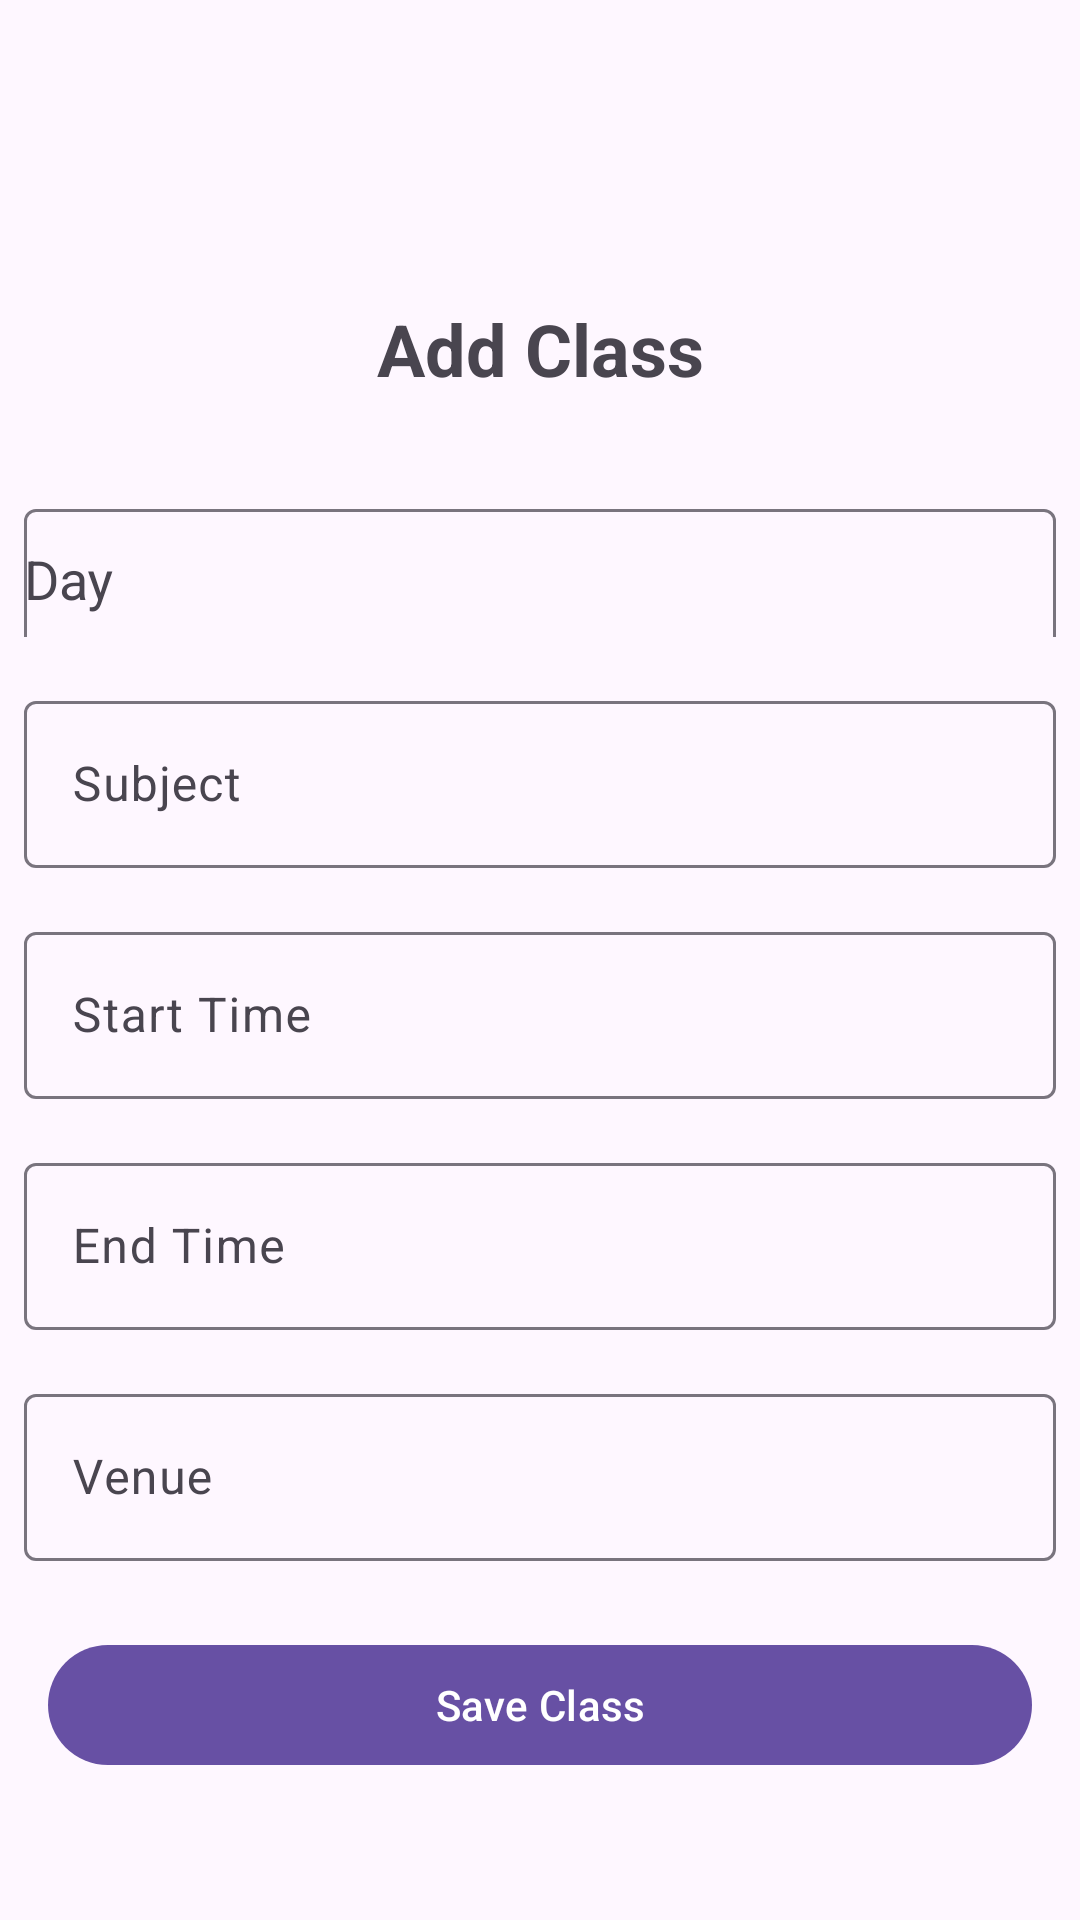

Write the Android layout XML for this screen, with the resource values it uses.
<!-- AndroidManifest.xml: application theme Theme.StudentPlanner2026 -->
<!-- res/layout/activity_add_timetable.xml -->
<?xml version="1.0" encoding="utf-8"?>
<androidx.constraintlayout.widget.ConstraintLayout xmlns:android="http://schemas.android.com/apk/res/android"
    xmlns:app="http://schemas.android.com/apk/res-auto"
    xmlns:tools="http://schemas.android.com/tools"
    android:id="@+id/main"
    android:layout_width="match_parent"
    android:layout_height="match_parent"
    tools:context=".AddTimetableActivity">

    <com.google.android.material.button.MaterialButton
        android:id="@+id/btnBackAddClass"
        android:layout_width="wrap_content"
        android:layout_height="wrap_content"
        app:icon="@drawable/baseline_arrow_back_24"
        style="@style/Widget.Material3.Button.IconButton"
        android:padding="0dp"
        app:iconSize="30dp"
        app:layout_constraintTop_toTopOf="parent"
        app:layout_constraintStart_toStartOf="parent"/>

    <TextView
        android:id="@+id/tvAddTimetableTitle"
        android:layout_width="wrap_content"
        android:layout_height="wrap_content"
        android:text="Add Class"
        android:layout_marginTop="100dp"
        android:textSize="24sp"
        android:textStyle="bold"
        app:layout_constraintTop_toTopOf="parent"
        app:layout_constraintStart_toStartOf="parent"
        app:layout_constraintEnd_toEndOf="parent" />

    <com.google.android.material.textfield.TextInputLayout
        android:id="@+id/tilTimetableDay"
        android:layout_width="0dp"
        android:layout_height="48dp"
        android:layout_marginTop="32dp"
        android:hint="Day"
        app:layout_constraintTop_toBottomOf="@id/tvAddTimetableTitle"
        app:layout_constraintStart_toStartOf="parent"
        app:layout_constraintEnd_toEndOf="parent">

        <com.google.android.material.textfield.MaterialAutoCompleteTextView
            android:id="@+id/actvTimetableDay"
            android:layout_width="match_parent"
            android:layout_height="48dp"
            android:layout_marginHorizontal="8dp"
            android:inputType="none" />

    </com.google.android.material.textfield.TextInputLayout>

    <com.google.android.material.textfield.TextInputLayout
        android:id="@+id/tilTimetableSubject"
        android:layout_width="0dp"
        android:layout_height="wrap_content"
        android:layout_marginTop="16dp"
        android:hint="Subject"
        app:layout_constraintTop_toBottomOf="@id/tilTimetableDay"
        app:layout_constraintStart_toStartOf="parent"
        app:layout_constraintEnd_toEndOf="parent">

        <com.google.android.material.textfield.TextInputEditText
            android:id="@+id/etTimetableSubject"
            android:layout_width="match_parent"
            android:layout_height="wrap_content"
            android:layout_marginHorizontal="8dp"
            android:inputType="textCapSentences" />

    </com.google.android.material.textfield.TextInputLayout>

    <com.google.android.material.textfield.TextInputLayout
        android:id="@+id/tilTimetableStartTime"
        android:layout_width="0dp"
        android:layout_height="wrap_content"
        android:layout_marginTop="16dp"
        android:hint="Start Time"
        app:layout_constraintTop_toBottomOf="@id/tilTimetableSubject"
        app:layout_constraintStart_toStartOf="parent"
        app:layout_constraintEnd_toEndOf="parent">

        <com.google.android.material.textfield.TextInputEditText
            android:id="@+id/etTimetableStartTime"
            android:layout_width="match_parent"
            android:layout_height="wrap_content"
            android:layout_marginHorizontal="8dp"
            android:focusable="false"
            android:clickable="true"
            android:inputType="none" />

    </com.google.android.material.textfield.TextInputLayout>

    <com.google.android.material.textfield.TextInputLayout
        android:id="@+id/tilTimetableEndTime"
        android:layout_width="0dp"
        android:layout_height="wrap_content"
        android:layout_marginTop="16dp"
        android:hint="End Time"
        app:layout_constraintTop_toBottomOf="@id/tilTimetableStartTime"
        app:layout_constraintStart_toStartOf="parent"
        app:layout_constraintEnd_toEndOf="parent">

        <com.google.android.material.textfield.TextInputEditText
            android:id="@+id/etTimetableEndTime"
            android:layout_width="match_parent"
            android:layout_height="wrap_content"
            android:layout_marginHorizontal="8dp"
            android:focusable="false"
            android:clickable="true"
            android:inputType="none" />

    </com.google.android.material.textfield.TextInputLayout>

    <com.google.android.material.textfield.TextInputLayout
        android:id="@+id/tilTimetableVenue"
        android:layout_width="0dp"
        android:layout_height="wrap_content"
        android:layout_marginTop="16dp"
        android:hint="Venue"
        app:layout_constraintTop_toBottomOf="@id/tilTimetableEndTime"
        app:layout_constraintStart_toStartOf="parent"
        app:layout_constraintEnd_toEndOf="parent">

        <com.google.android.material.textfield.TextInputEditText
            android:id="@+id/etTimetableVenue"
            android:layout_width="match_parent"
            android:layout_height="wrap_content"
            android:layout_marginHorizontal="8dp"
            android:inputType="textCapSentences" />

    </com.google.android.material.textfield.TextInputLayout>

    <com.google.android.material.button.MaterialButton
        android:id="@+id/btnSaveTimetable"
        android:layout_width="0dp"
        android:layout_height="wrap_content"
        android:layout_marginTop="24dp"
        android:layout_marginHorizontal="16dp"
        app:iconGravity="textStart"
        app:icon="@drawable/save_24px"
        android:text="Save Class"
        app:layout_constraintTop_toBottomOf="@id/tilTimetableVenue"
        app:layout_constraintStart_toStartOf="parent"
        app:layout_constraintEnd_toEndOf="parent" />

</androidx.constraintlayout.widget.ConstraintLayout>
<!-- resources referenced by this layout -->
<resources>
  <style name="Theme.StudentPlanner2026" parent="Base.Theme.StudentPlanner2026" />
  <style name="Base.Theme.StudentPlanner2026" parent="Theme.Material3.DayNight.NoActionBar">
          
          
      </style>
</resources>
